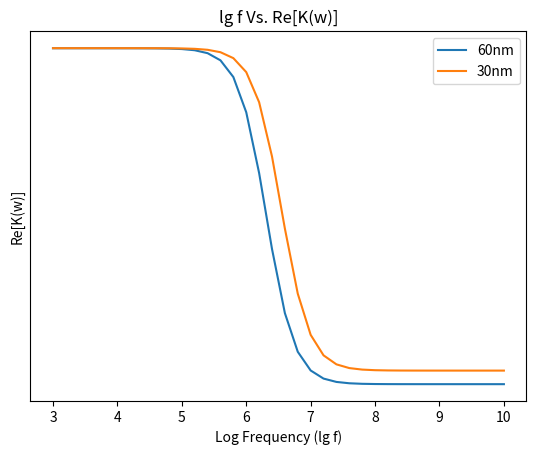

This figure's Python source:
import math
import matplotlib.pyplot as plt
import numpy as np

#the values which must be given as inputs
pi = math.pi


#variables
nI = 5.09338*(10**(-3))
kappa = 3.995*(10**(-3)) #nm

epsilonM = 6.903*(10**(-10))

#for 60nm
epsilonL_60 = 7.82*(10**(-10))         
sigmaL_60 = 0.028         
 
#for 30nm
epsilonL_30 = 8.73*(10**(-10))        
sigmaL_30 = 0.05         

sigma_m = 5.5*(10**(-6))

zeta_60 = -37.6     #for 60nm for pH = 7.3
zeta_30 = -33.6     #for 30nm for pH = 7.06

miuI = 6.54*(10**(-8)) #miuI = ion mobility

k_b = 1.3806*(10**(-23)) #boltzman constant

e = 1.602*(10**(-19)) #charge of an electron

delta = 3.995*(10**(-9)) #thickness of the double layers

#r2 = radius of particle + EDL
r1 = 60*(10**(-9))  #radius of the core particle
r2 = r1 + delta




#-------------------------------------------------------------------------------




#kappaInverse = thickness of the diffusion layer (Debye Length)
#nI = electrolyte number concentration
#k_b = boltzman constant
#temp = temperature in Kelvin 
#e = charge of an electron
#epsilon_m = permittivity of the medium
def kappaInverse(nI, k_b, temp, e, epsilon_m):
    return ((epsilon_m*k_b*temp)/2*nI*(e**2))**0.5


#sigmaStar = charge density
#phiNote = surface potential (zeta potential)
#epsilon_m = permittivity of the medium
#kappaInverse = thickness of the diffusion layer
#r1 = radius of the core particle
def chargeDensity(r1, phiNote, epsilon_m, kappaInverse):
    return ((phiNote * epsilon_m * (1 + (r1/kappaInverse))) / r1)


#epsilonL = permittivity of the layer
#sigmaStar = charge density
#phiNote = surface potential (zeta potential)
#kappaInverse = function to calculate thickness of the diffusion layer
def epsilonL(sigmaStar,phiNote,kappaInverse):
    return (sigmaStar*kappaInverse)/phiNote


#Ks = the general Surface Conductance
#sigmaStar = charge density
#miuI = ion mobility
def genSurfaceConductance(sigmaStar,miuI):
    return sigmaStar * miuI


#sigmaP = conductivity of the particle 
#sigmaPCore = conductivity of core particle
#Ks = function to calculate the general Surface Conductance
#r2 = radius of particle + EDL
def sigmaP(sigmaPcore, K_s, r2):
    return sigmaPcore + ((2 * K_s) / r2)


#epsilonStar = complex permittivity 
#epsilon = permittivity
#sigma = conductivity
#j = imaginery unit
#w = angular frequency of the electric field
def epsilonStar(epsilon,sigma, w):
    return complex(epsilon,(sigma/w))

#k_w = CM factor 
#epsilonStarP = complex permitivity of particle
#epsilonStarM = conplex permitivty of medium
def k_w(epsilonStarM, epsilonStarP):
    return (epsilonStarP - epsilonStarM)/(epsilonStarP + 2 * epsilonStarM)


#epsilonStarPEff = effective permittivity for the equivalent particle 
#r1 = radius of the core particle
#r2 = radius of particle + EDL
def epsilonStarPEff(r2, r1, epsilonStarL, epsilonStarP):
    f1 = (r2/r1)**3
    f2 = (epsilonStarP - epsilonStarL)/(epsilonStarP + 2 * epsilonStarL)
    return epsilonStarL*((f1 + 2*f2)/(f1 - f2))


#slip velocity = velocity difference between fluid and a particle
#miu = mobility
#epsilon_m = permitivity of the medium
#Re_k_w = Real Part of the Clausius Mossotti (CM) factor 
#E_rms = rms value of electric field
def slip_velocity(r2, miu, epsilon_m, Re_k_w, E_rms):
    return (((r2**2) * epsilon_m * Re_k_w * (E_rms**2))/( 3 * miu))**0.5


#assuming F_DEP = -F_drag (neglcting Brownian motion and buoyancy) = dielectrophoretic force acting on them during movement
#vis = viscosity
#r2 = radius of particle + EDL 
#v = velocity
def F_DEP(vis,r2,v):
    return 6*pi*vis*r2*v


#miuDEP = DEP mobility into direction of the electric field 
#r2 = radius of particle + EDL
#epsilon_m = permitivity of the medium
#Re_k_w = Real Part of the Clausius Mossotti (CM) factor 
#vis = viscosity
def miuDEP(r2,epsilon_m,Re_k_w,vis):
    return ((r2**2)*epsilon_m*Re_k_w)/3*vis




#-------------------------------------------------------------------------------
 
#trials for 60nm gold particles
particle_size = 60
temp = 298
epsilon_m = 6.903*(10**(-10)) #relative permitivity
kappa_in = kappaInverse(nI, k_b, temp, e, epsilon_m)

phiNote = -37.6*(10**(-3)) #zeta potential
epsilon_m = 6.903*(10**(-10))
sigmaStar = chargeDensity(r1, phiNote, epsilon_m, kappa_in)

eps_L = epsilonL(sigmaStar, phiNote, kappa_in)

K_s = genSurfaceConductance(sigmaStar,miuI)

#here, estimated conductivity of the core particle to be same as EDL considering the thickness of stern layer is neglegible
sigmaPcore = sigmaL_60
conduct_particle = sigmaP(sigmaPcore, K_s, r2)

epsilonL = epsilonL_60 
"""f = 10**7
w = 2*pi*f #changeable from 10^2 to 10^10
epsilonStarL = epsilonStar(epsilonL_60,sigmaL_60, w)

epsilonStarP = epsilonStar(epsilonL_60,sigmaL_60, w)
epsilonStarM = epsilonStar(epsilon_m,sigma_m, w)
kw = k_w(epsilonStarM, epsilonStarP)

#effective permittivity for the equivalent particle
effective_conductivity = epsilonStarPEff(r2, r1, epsilonStarL, k_w)

Re_k_w = kw.real

vis = 8.9*(10**(-4)) #deionized water

mobility_DEP = miuDEP(r2, epsilon_m, Re_k_w, vis)"""


Ks = genSurfaceConductance(sigmaStar,miuI)

x = []
y1 = []
y2 = []
for f in np.arange(3,10.02,0.2):
    freq = 10**f
    w = 2*pi*freq #changeable from 10^3 to 10^10

    #for 30nm
    r1_30 = 30*(10**(-9)) 
    r2_30 = r1_30 + delta
    epsilonStarL_30 = epsilonStar(epsilonL_30, sigmaL_30, w)
    epsilonStarPEff_30 = epsilonStarPEff(r2_30, r1_30, epsilonStarL_30, epsilonStarL_30)
    sigmaP_30 = sigmaP(sigmaPcore, K_s, r2)


    #for 60nm
    r1_60 = 60*(10**(-9)) 
    r2_60 = r1_60 + delta
    epsilonStarL_60 = epsilonStar(epsilonL_60, sigmaL_60, w)
    epsilonStarPEff_60 = epsilonStarPEff(r2_60, r1_60, epsilonStarL_60, epsilonStarL_60)

    epsilonStarM = epsilonStar(epsilon_m, sigma_m, w)

    kw_30 = k_w(epsilonStarM, epsilonStarPEff_30)
    kw_60 = k_w(epsilonStarM, epsilonStarPEff_60)

    Re_k_w_30 = kw_30.real
    Re_k_w_60 = kw_60.real

    x.append(f)
    y1.append(Re_k_w_60)
    y2.append(Re_k_w_30)

"""
print(f"Particle Size = {particle_size} nm")
print(f"Temperature = {temp} K")
print(f"Zeta potential = {phiNote} V")
print(f"Frequency = {f} Hz")      
print(f"Viscosity of the medium = {vis} PaS")
print(f"Effective Permittivity = {effective_conductivity} S/m")
print(f"Applied voltage difference = {E} V")
print(f"Velocity difference between the particles and the fluid = {v} m/s")
print(f"Dielectrophoresis force applied on the particle = {DEP_force} N")
"""
#-------------------------------------------------------------------------------



#graphical representation

#mymodel = np.poly1d(np.polyfit(x, y, 2))

#myline = np.linspace(0, 20, 100)

plt.plot(x,y1, label = "60nm")
plt.plot(x,y2, label = "30nm")
plt.legend()
plt.xlabel("Log Frequency (lg f)")
plt.ylabel("Re[K(w)]")
plt.title("lg f Vs. Re[K(w)]")
plt.yticks([])
#plt.plot(myline, mymodel(myline))

plt.show()






















"""
#timebyF_DEP = time average Dielectrophoresis forces 
#Re_k_w = Real Part of the Clausius Mossotti (CM) factor 
#E_rms = rms value of electric field
#epsilon_m = permittivity of the medium
#r2 = radius of particle + EDL 
def timeByF_DEP(pi, epsilon_m, r2, Re_k_w, E_rms):
    return 2*pi*epsilon_m*(r2**3)*Re_k_w*(E_rms**2)
"""


"""
#used to predict fluid flow patterns (laminar or turbulent)
#N_Re = Reynolds number 
#den = density
#ν = velocity
#dia = diameter of the particle
#vis = viscosity
def Rey_num(den, v, dia, vis):
    return (den*v*dia)/vis
"""


"""
#v_particle = velocity of the particle 
#r2 = radius of particle + EDL
#v_fluid = velocity of the fluid
def v_particle(slip_velocity,v_fluid):
    return slip_velocity + v_fluid
"""

